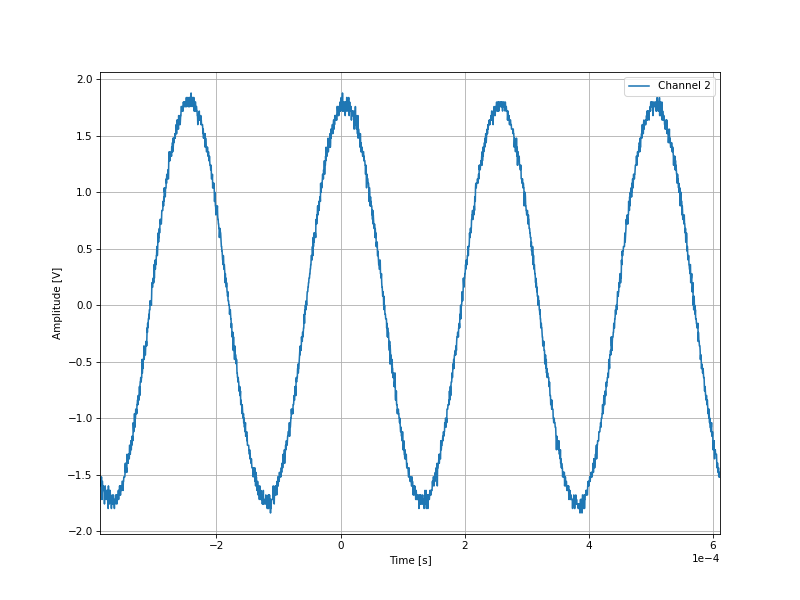

Source data for this figure (header and first rows):
-0.0003876, -1.56
-0.0003872, -1.56
-0.0003868, -1.6
-0.0003864, -1.6
-0.000386, -1.56
-0.0003856, -1.56
-0.0003852, -1.52
-0.0003848, -1.6
-0.0003844, -1.72
-0.000384, -1.56
-0.0003836, -1.56
-0.0003832, -1.64
-0.0003828, -1.6
-0.0003824, -1.6
-0.000382, -1.6
-0.0003816, -1.64
-0.0003812, -1.64
-0.0003808, -1.68
-0.0003804, -1.76
-0.00038, -1.68
-0.0003796, -1.64
-0.0003792, -1.6
-0.0003788, -1.68
-0.0003784, -1.68
-0.000378, -1.68
-0.0003776, -1.72
-0.0003772, -1.64
-0.0003768, -1.68
-0.0003764, -1.72
-0.000376, -1.68
-0.0003756, -1.64
-0.0003752, -1.68
-0.0003748, -1.68
-0.0003744, -1.8
-0.000374, -1.6
-0.0003736, -1.72
-0.0003732, -1.72
-0.0003728, -1.64
-0.0003724, -1.76
-0.000372, -1.72
-0.0003716, -1.72
-0.0003712, -1.64
-0.0003708, -1.72
-0.0003704, -1.72
-0.00037, -1.72
-0.0003696, -1.76
-0.0003692, -1.8
-0.0003688, -1.76
-0.0003684, -1.76
-0.000368, -1.68
-0.0003676, -1.76
-0.0003672, -1.72
-0.0003668, -1.72
-0.0003664, -1.76
-0.000366, -1.68
-0.0003656, -1.72
-0.0003652, -1.76
-0.0003648, -1.76
-0.0003644, -1.8
-0.000364, -1.72
-0.0003636, -1.76
... 2,438 more rows
